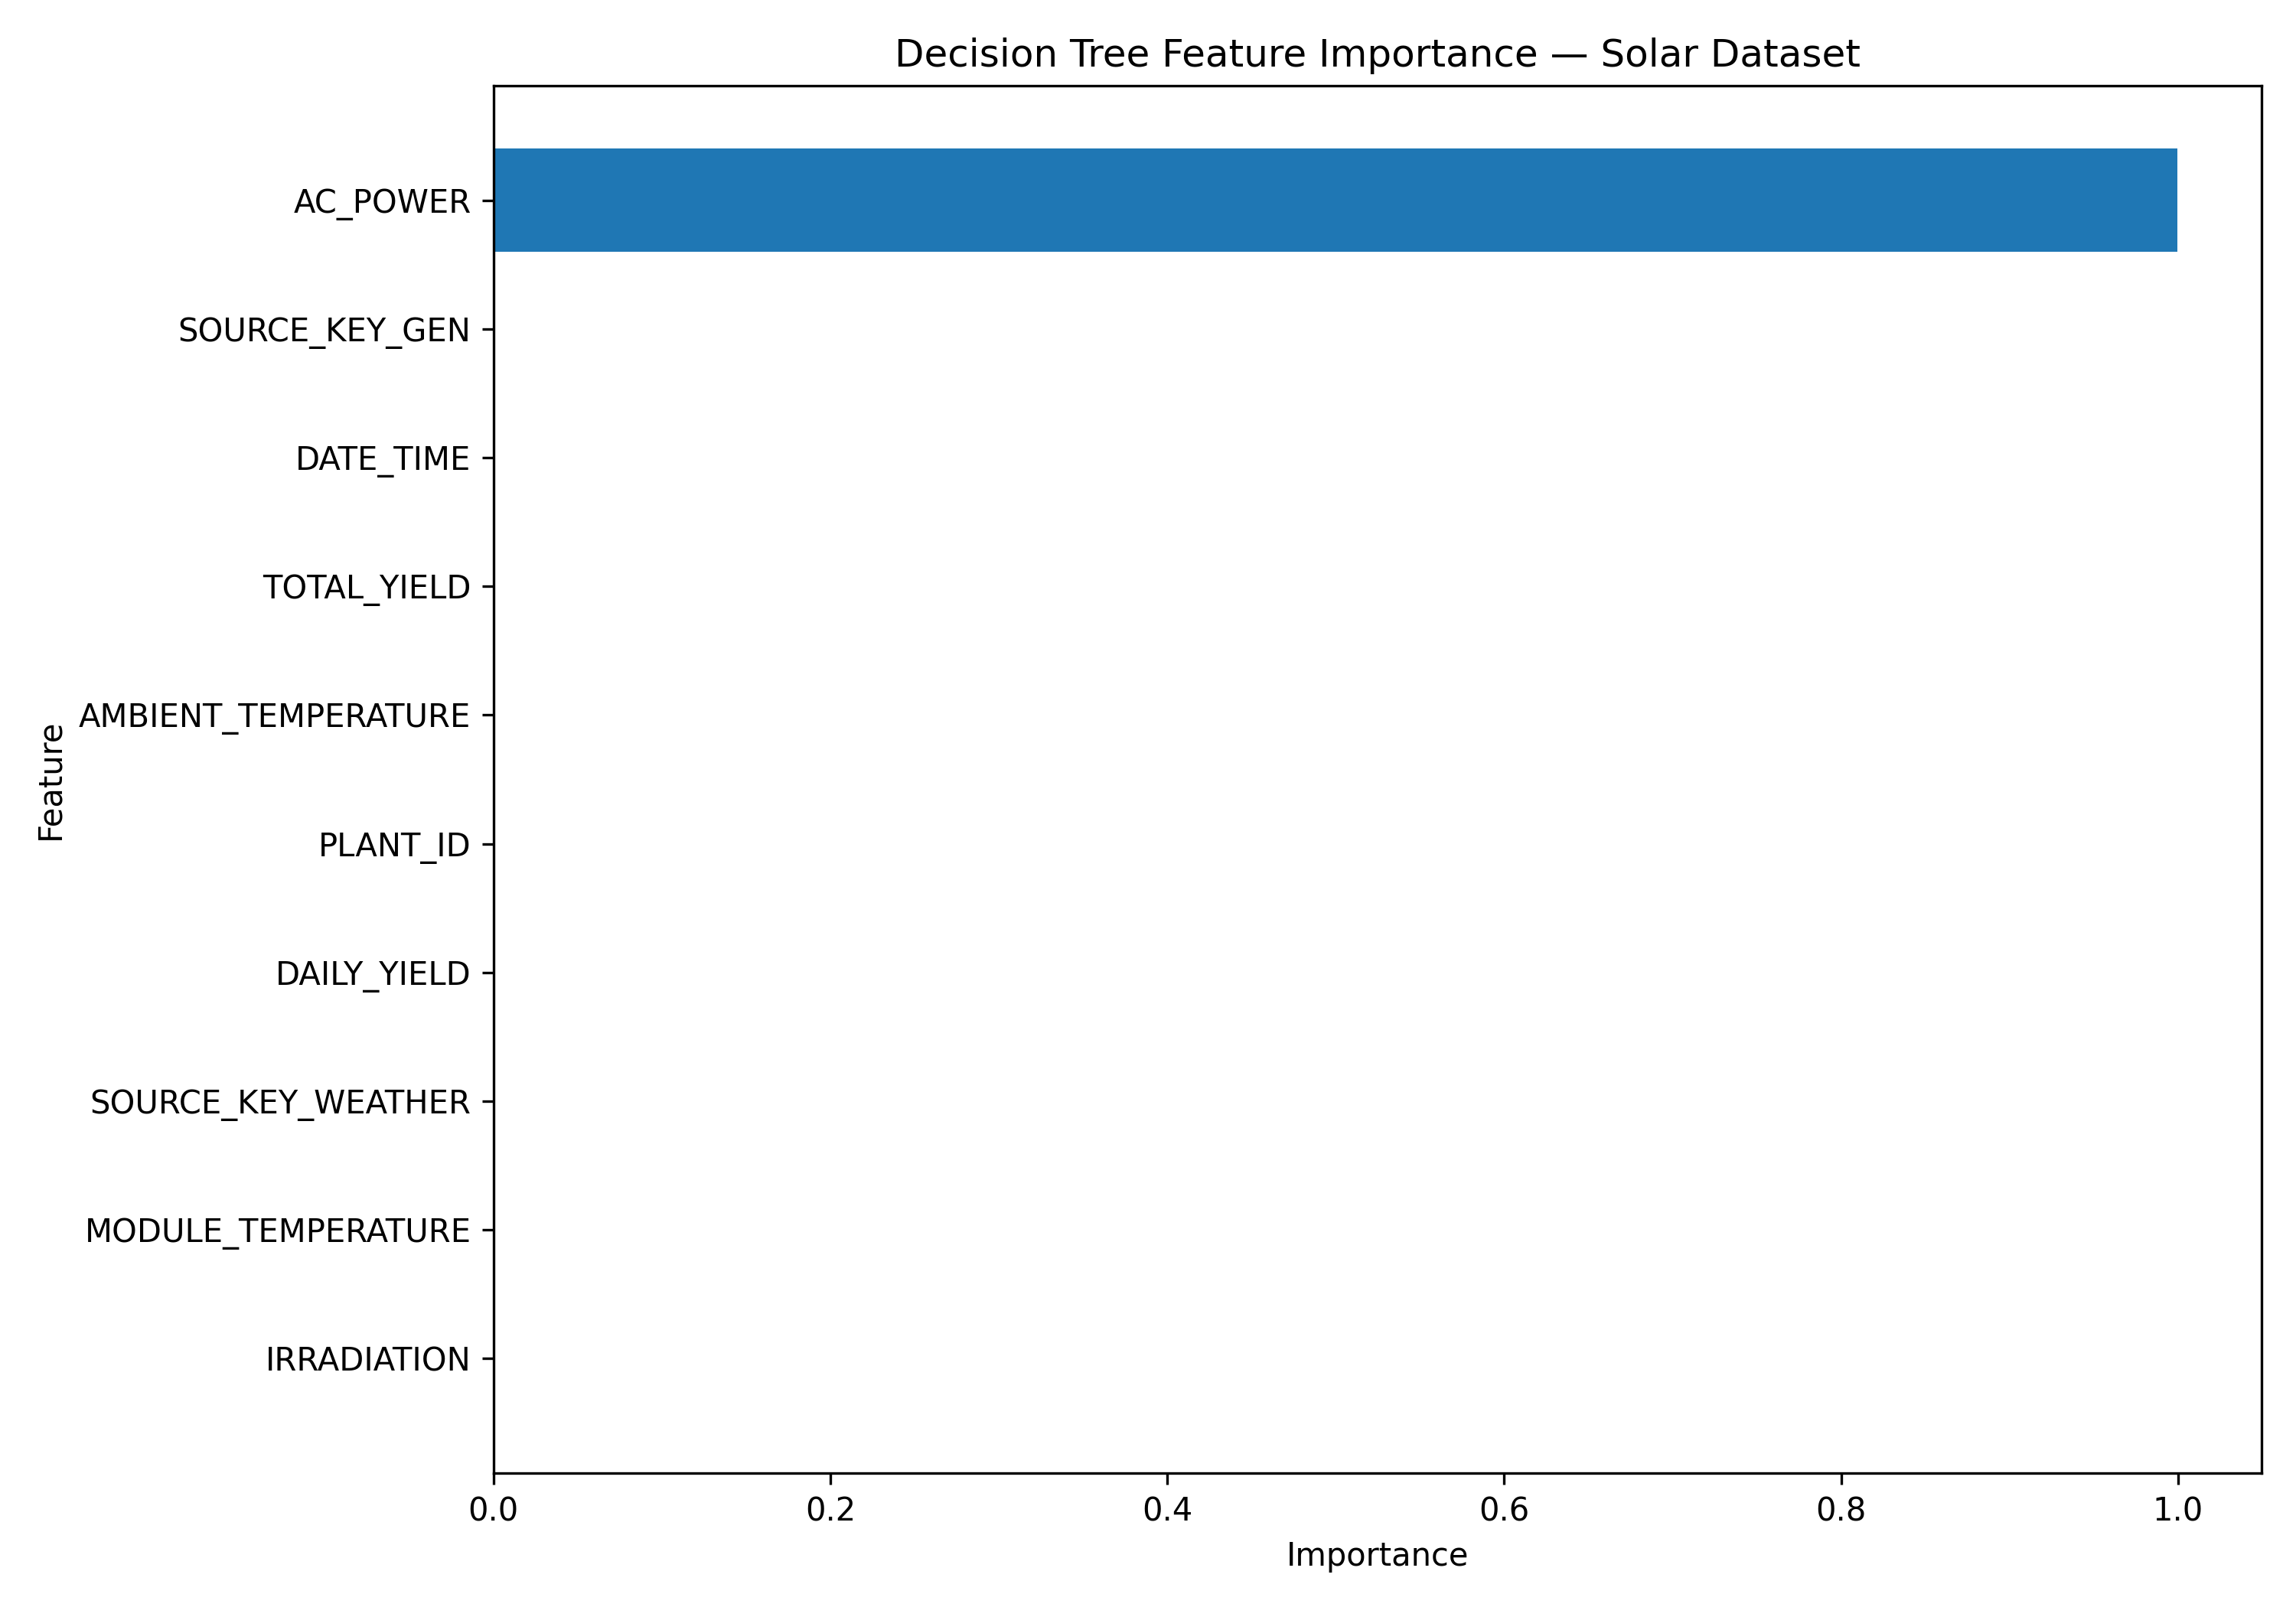

The file beside this chart, header and first rows:
Feature, Permutation Importance Mean, Permutation Importance Std, Tree Importance
AC_POWER, 0.5307, 0.002011, 0.9996
SOURCE_KEY_GEN, 0.0001163, 3.049805231832639e-05, 0.0001684
DATE_TIME, 5.816659876916042e-05, 1.8397643818867915e-05, 8.430963364054354e-05
TOTAL_YIELD, 6.397570097376182e-05, 1.4826875860952055e-05, 8.046798112068125e-05
AMBIENT_TEMPERATURE, 6.979009607073205e-05, 1.4244895536999892e-05, 6.469674139701507e-05
PLANT_ID, 0.0, 0.0, 0.0
DAILY_YIELD, 0.0, 0.0, 0.0
SOURCE_KEY_WEATHER, 0.0, 0.0, 0.0
MODULE_TEMPERATURE, 0.0, 0.0, 0.0
IRRADIATION, 0.0, 0.0, 0.0
